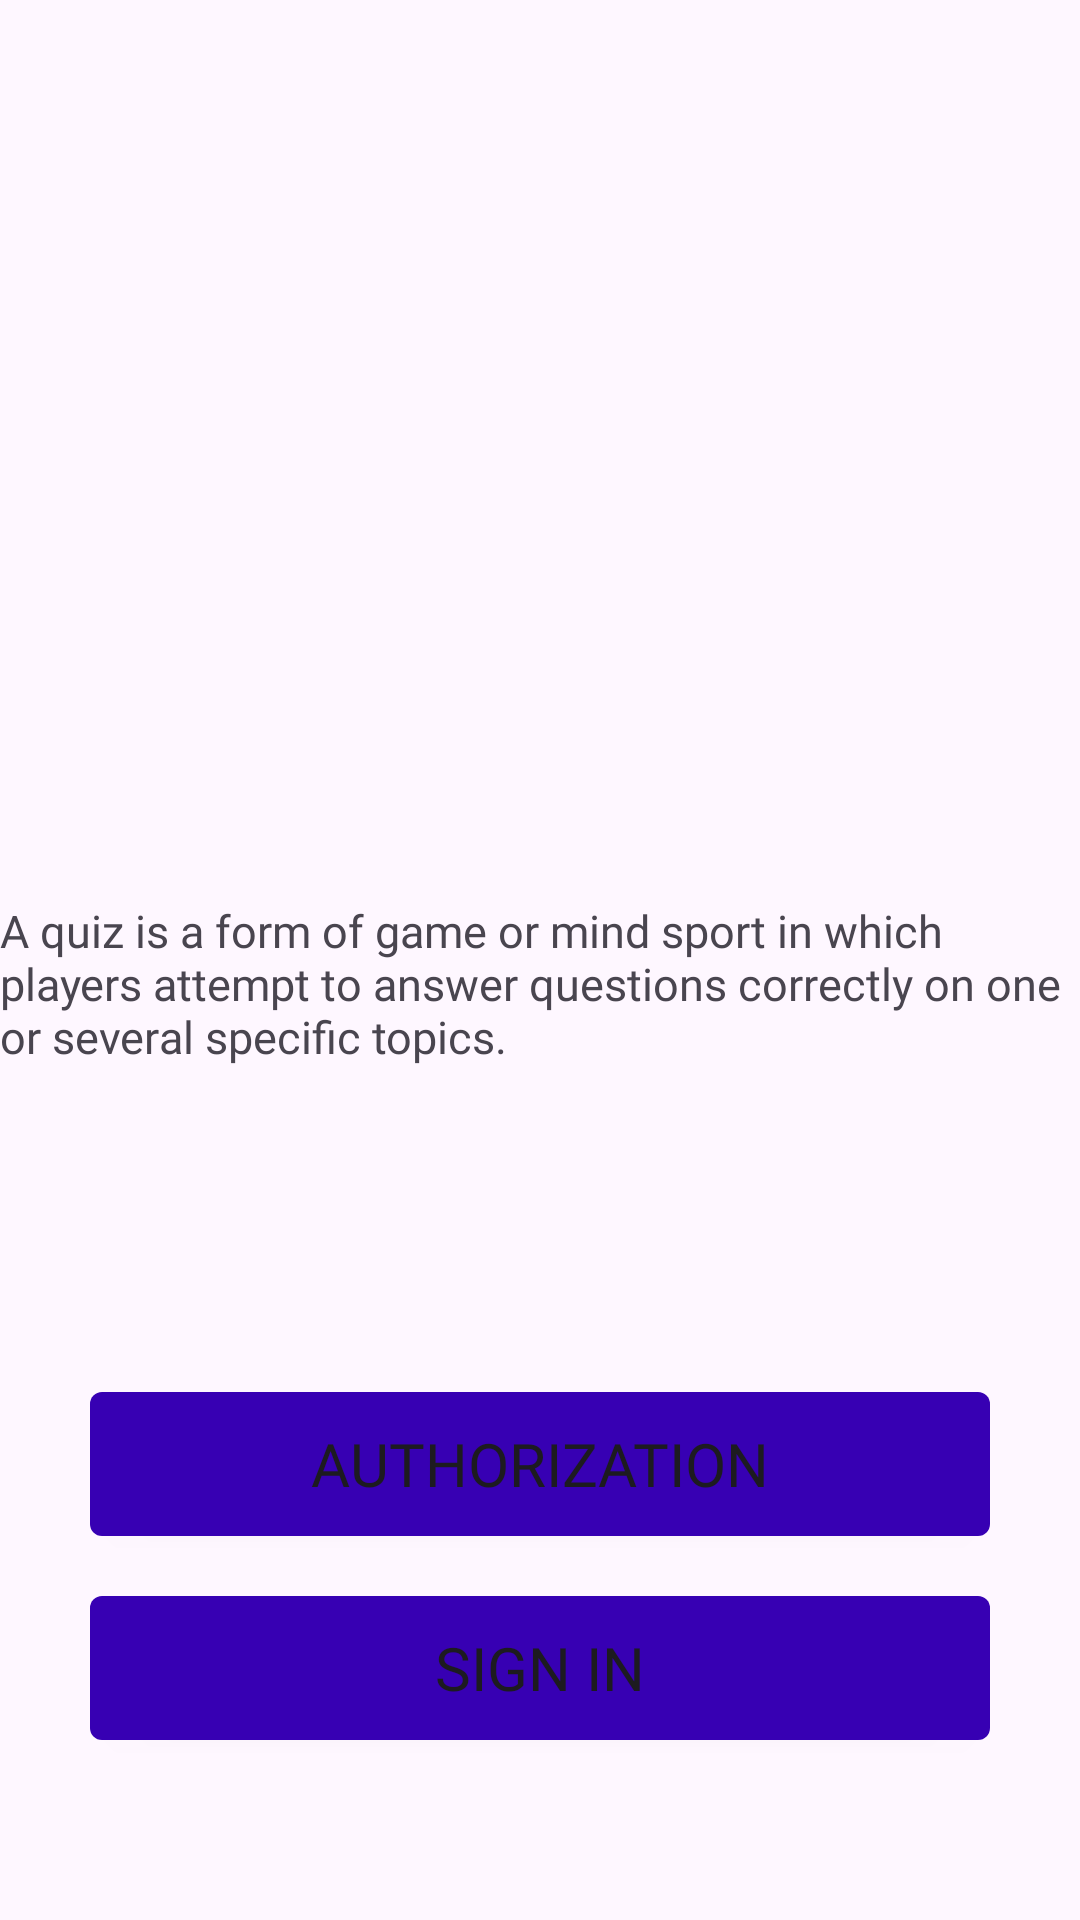

Produce the Android XML layout that renders to this screen, including the resource entries it uses.
<!-- AndroidManifest.xml: application theme Theme.QUIZ -->
<!-- res/layout/fragment_blank.xml -->
<?xml version="1.0" encoding="utf-8"?>
<androidx.constraintlayout.widget.ConstraintLayout xmlns:android="http://schemas.android.com/apk/res/android"
    xmlns:tools="http://schemas.android.com/tools"
    xmlns:app="http://schemas.android.com/apk/res-auto"
    android:layout_width="match_parent"
    android:layout_height="match_parent"
    tools:context=".client.fragments.BlankFragment">



    <TextView
        android:id="@+id/textTitle"
        android:layout_width="wrap_content"
        android:layout_height="wrap_content"
        android:text="@string/titleStartActivity"
        app:layout_constraintStart_toStartOf="parent"
        app:layout_constraintEnd_toEndOf="parent"
        app:layout_constraintTop_toTopOf="parent"
        style="@style/textMainStyle"
        android:textSize="15sp"
        android:layout_marginLeft="30dp"
        android:layout_marginRight="30dp"
        android:layout_marginTop="300dp"
        />

    <Button
        style="@style/textMainStyle"
        android:background="@drawable/custom_ripple_effect"
        android:focusable="true"
        android:clickable="true"
        android:id="@+id/buttonAuthorization"
        android:layout_width="match_parent"
        android:layout_height="wrap_content"
        app:layout_constraintStart_toStartOf="parent"
        app:layout_constraintEnd_toEndOf="parent"
        app:layout_constraintBottom_toTopOf="@+id/buttonRegistration"
        android:layout_marginBottom="20dp"
        android:text="@string/authorization"
        android:layout_marginLeft="30dp"
        android:layout_marginRight="30dp"
        />

    <Button
        style="@style/textMainStyle"
        android:background="@drawable/custom_ripple_effect"
        android:focusable="true"
        android:clickable="true"
        android:id="@+id/buttonRegistration"
        android:layout_width="match_parent"
        android:layout_height="wrap_content"
        app:layout_constraintStart_toStartOf="parent"
        app:layout_constraintEnd_toEndOf="parent"
        app:layout_constraintBottom_toBottomOf="parent"
        android:layout_marginBottom="60dp"
        android:text="@string/registration"
        android:layout_marginLeft="30dp"
        android:layout_marginRight="30dp"
        />
</androidx.constraintlayout.widget.ConstraintLayout>
<!-- resources referenced by this layout -->
<resources>
  <!-- drawable custom_ripple_effect (drawable) -->
  <?xml version="1.0" encoding="utf-8"?>
  <ripple xmlns:android="http://schemas.android.com/apk/res/android"
      android:color="@color/mainColor">
      <item>
          <shape android:shape="rectangle">
              <solid android:color="@color/purple700"/>
              <corners android:radius="4dp" />
          </shape>
      </item>
  </ripple>
  <string name="authorization" translatable="false">Authorization</string>
  <string name="registration" translatable="false">Sign in</string>
  <string name="titleStartActivity" translatable="false">A quiz is a form of game or mind sport in which players attempt to answer questions correctly on one or several specific topics.</string>
  <style name="textMainStyle">
          <item name="android:textSize">20sp</item>
          <item name="android:fontFamily"> "@font/poppins" </item>
      </style>
  <style name="Theme.QUIZ" parent="Base.Theme.QUIZ" />
  <color name="mainColor">#C62FF8</color>
  <color name="purple700">#FF3700B3</color>
  <style name="Base.Theme.QUIZ" parent="Theme.Material3.DayNight.NoActionBar">
          
           <item name="colorPrimary">@color/purple500</item>
  
          <item name="android:windowContentTransitions">true</item>
          <item name="android:windowEnterTransition">@android:transition/slide_top</item>
          <item name="android:windowExitTransition">@android:transition/slide_bottom</item>
      </style>
  <color name="purple500">#FF6200EE</color>
</resources>
